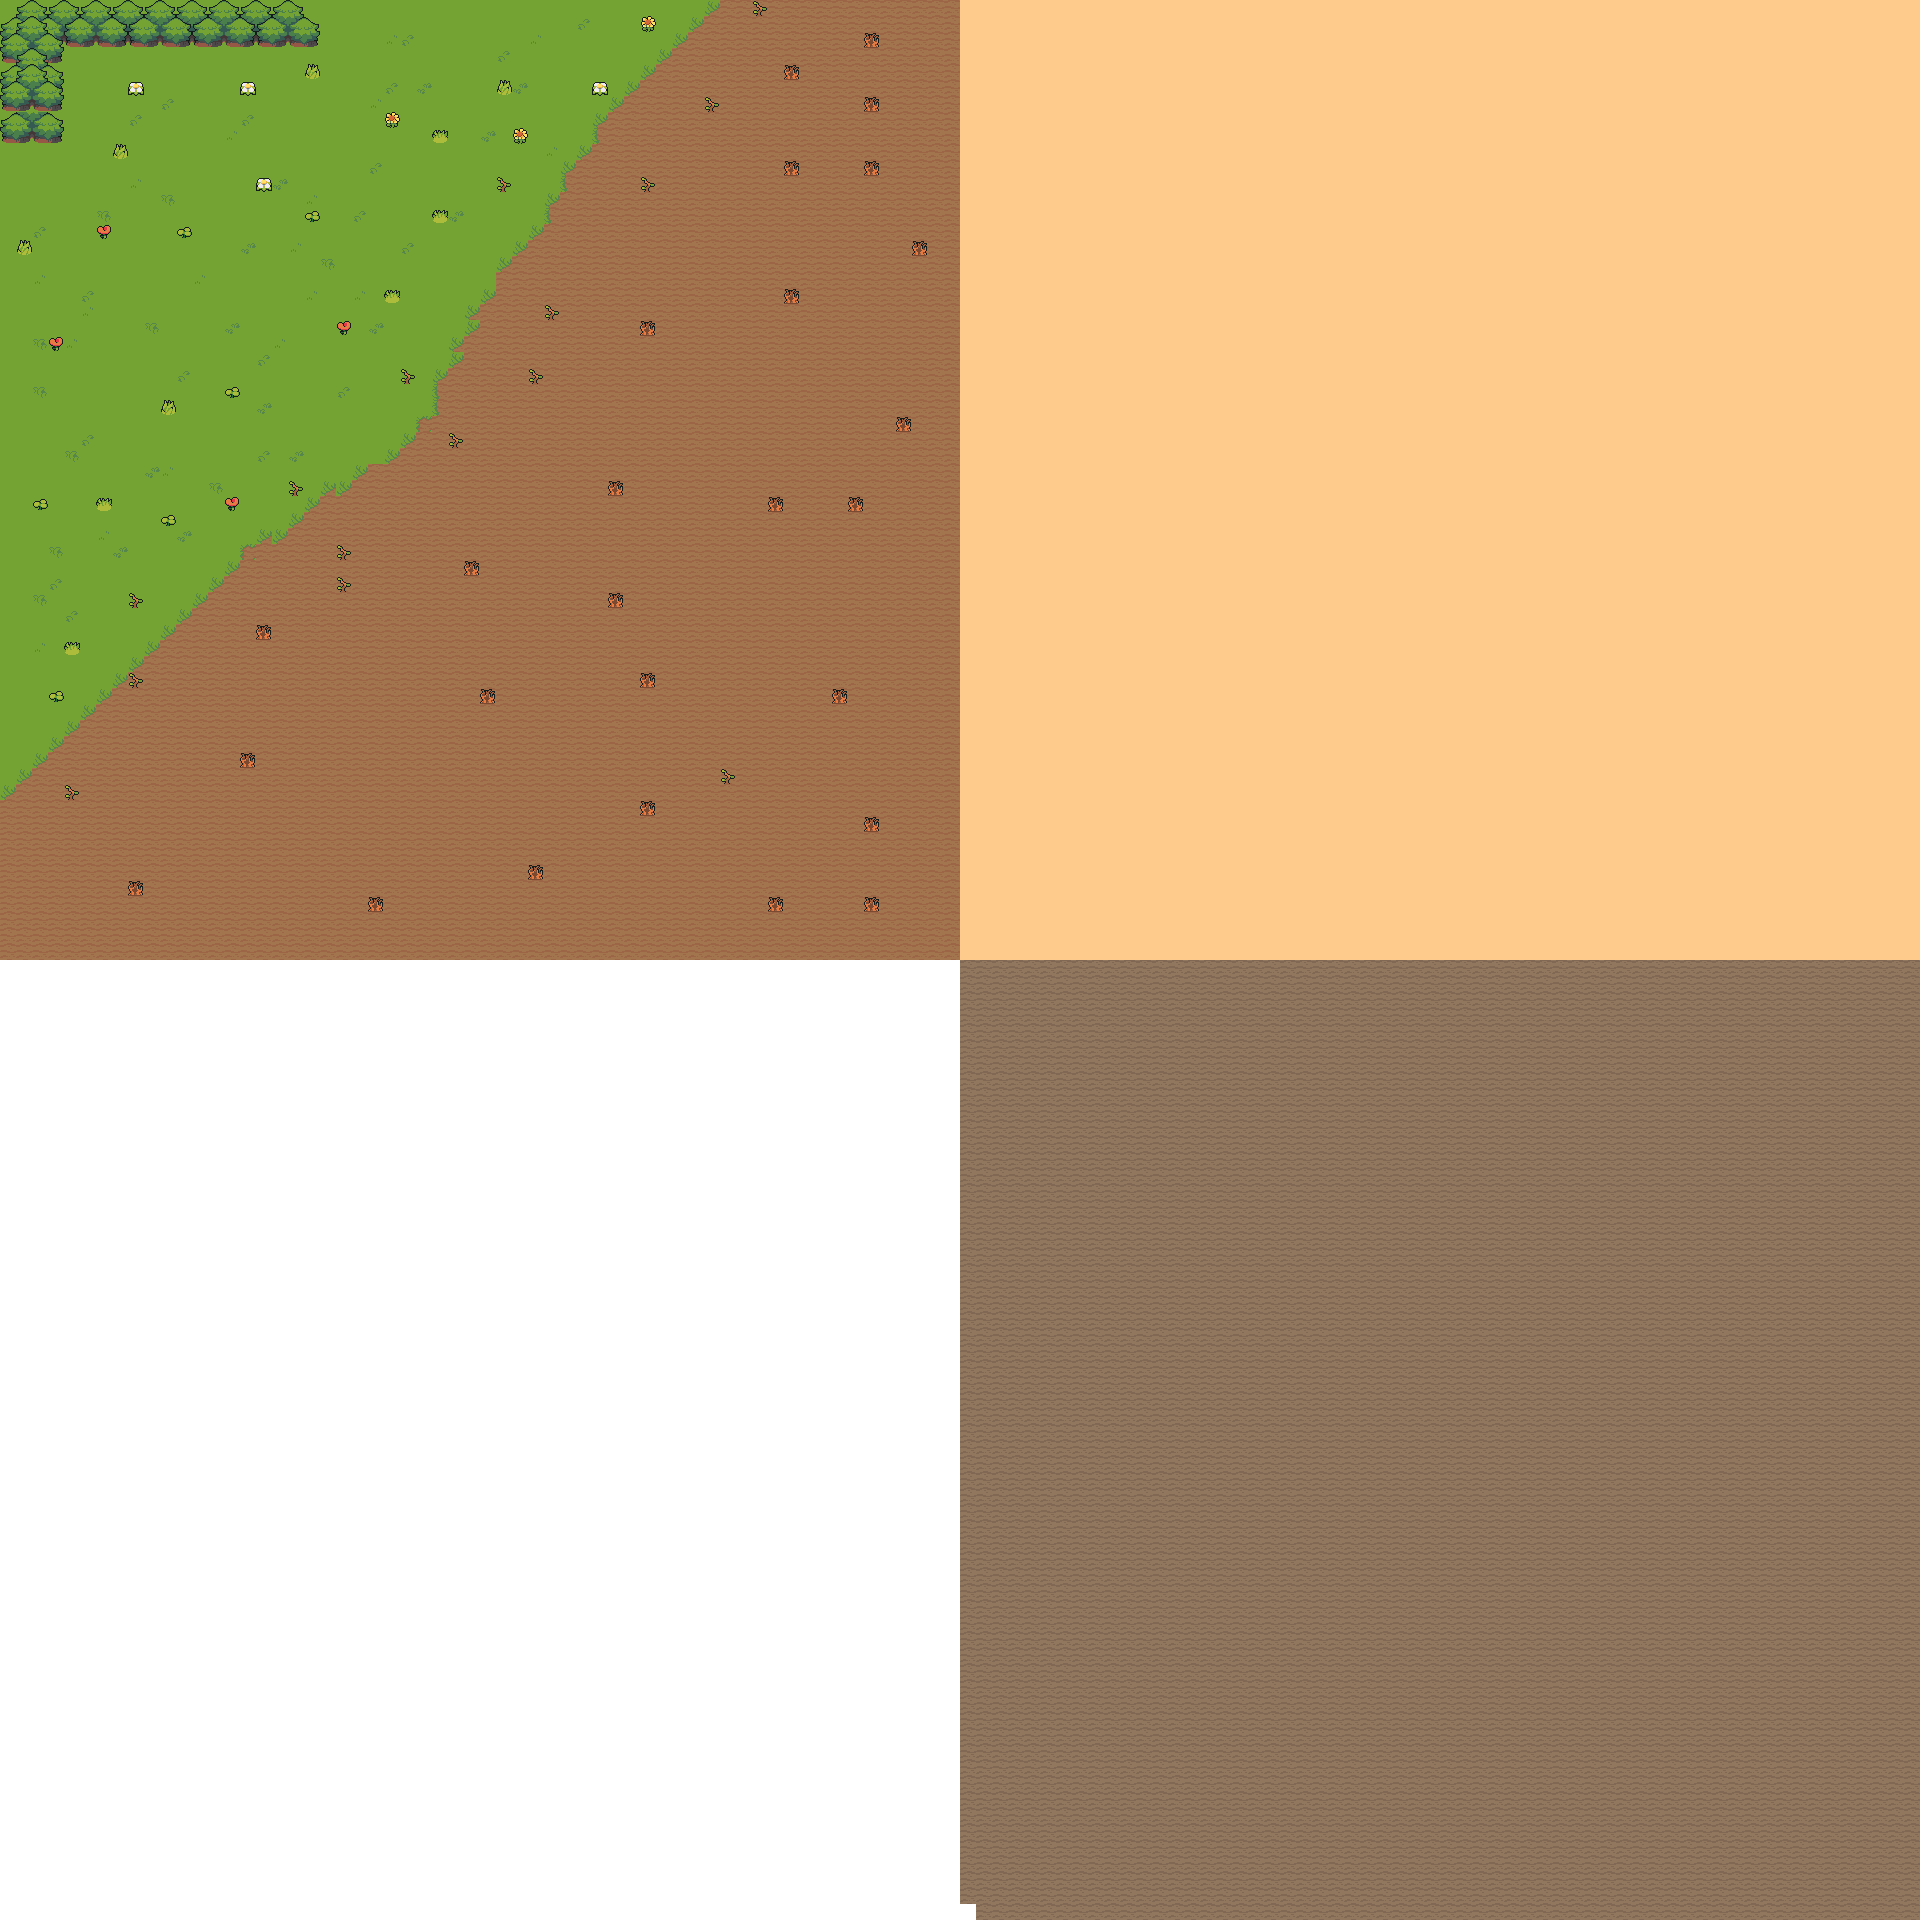

Data behind this chart, as committed beside it:
23, 23, 23, 23, 23, 23, 23, 23, 23, 23, 23, 23, 23, 23, 23, 23, 23, 23, 23, 23, 23, 23, 23, 23
23, 23, 23, 23, 23, 23, 23, 23, 23, 23, 23, 23, 23, 23, 23, 23, 23, 23, 23, 23, 23, 23, 23, 23
23, 23, 23, 23, 23, 23, 23, 23, 23, 23, 23, 23, 23, 23, 23, 23, 23, 23, 23, 23, 23, 23, 23, -1
23, 23, 23, 23, 23, 23, 23, 23, 23, 23, 23, 23, 23, 23, 23, 23, 23, 23, 23, 23, 23, 23, 23, 23
23, 23, 23, 23, 23, 23, 23, 23, 23, 23, 23, 23, 23, 23, 23, 23, 23, 23, 23, 23, 23, 23, 23, 23
23, 23, 23, 23, 23, 23, 23, 23, 23, 23, 23, 23, 23, 23, 23, 23, 23, 23, 23, 23, 23, 23, 23, 23
23, 23, 23, 23, 23, 23, 23, 23, 23, 23, 23, 23, 23, 23, 23, 23, 23, 23, 23, 23, 23, 23, 23, -1
23, 23, 23, 23, 23, 23, 23, 23, 23, 23, 23, 23, 23, 23, 23, 23, 23, 23, 23, 23, 23, 23, -1, -1
23, 23, 23, 23, 23, 23, 23, 23, 23, 23, 23, 23, 23, 23, 23, 23, 23, 23, 23, 23, 23, -1, 23, 23
23, 23, 23, 23, 23, 23, 23, 23, 23, 23, 23, 23, 23, 23, 23, 23, 23, 23, 23, 23, 23, 23, 23, 23
23, 23, 23, 23, 23, 23, 23, 23, 23, 23, 23, 23, 23, 23, 23, 23, 23, 23, 23, 23, 23, 23, 23, -1
23, 23, 23, 23, 23, 23, 23, 23, 23, 23, 23, 23, 23, 23, 23, 23, 23, 23, 23, 23, 23, 23, 23, 23
23, 23, 23, 23, 23, 23, 23, 23, 23, 23, 23, 23, 23, 23, 23, 23, 23, 23, 23, 23, 23, 23, 23, 23
23, 23, 23, 23, 23, 23, 23, 23, 23, 23, 23, 23, 23, 23, 23, 23, 23, 23, 23, 23, 23, 23, 23, -1
23, 23, 23, 23, 23, 23, 23, 23, 23, 23, 23, 23, 23, 23, 23, 23, 23, 23, 23, 23, 23, 23, -1, -1
23, 23, 23, 23, 23, 23, 23, 23, 23, 23, 23, 23, 23, 23, 23, 23, 23, 23, 23, 23, 23, 23, -1, -1
23, 23, 23, 23, 23, 23, 23, 23, 23, 23, 23, 23, 23, 23, 23, 23, 23, 23, 23, 23, 23, -1, -1, -1
23, 23, 23, 23, 23, 23, 23, 23, 23, 23, 23, 23, 23, 23, 23, 23, 23, 23, 23, 23, 23, -1, -1, -1
23, 23, 23, 23, 23, 23, 23, 23, 23, 23, 23, 23, 23, 23, 23, 23, 23, 23, 23, 23, -1, -1, -1, -1
23, 23, 23, 23, 23, 23, 23, 23, 23, 23, 23, 23, 23, 23, 23, 23, 23, 23, 23, 23, -1, -1, -1, -1
23, 23, 23, 23, 23, 23, 23, 23, -1, -1, 23, 23, 23, 23, -1, 23, 23, 23, 23, 23, -1, -1, -1, -1
23, 23, 23, 23, 23, 23, 23, -1, -1, -1, 23, -1, 23, -1, -1, 23, 23, 23, -1, -1, -1, -1, -1, -1
23, 23, 23, 23, 23, 23, -1, -1, -1, -1, -1, -1, -1, -1, 23, 23, 23, -1, -1, -1, -1, -1, -1, -1
23, 23, 23, 23, 23, -1, -1, -1, -1, -1, -1, -1, -1, -1, -1, -1, -1, -1, -1, -1, -1, -1, -1, -1
23, 23, 23, 23, -1, -1, -1, -1, -1, -1, -1, -1, -1, -1, -1, -1, -1, -1, -1, -1, -1, -1, -1, -1
-1, -1, -1, -1, -1, -1, -1, -1, -1, -1, -1, -1, -1, -1, -1, -1, -1, -1, -1, -1, -1, -1, -1, -1
-1, -1, -1, -1, -1, -1, -1, -1, -1, -1, -1, -1, -1, -1, -1, -1, -1, -1, -1, -1, -1, -1, -1, -1
-1, -1, -1, -1, -1, -1, -1, -1, -1, -1, -1, -1, -1, -1, -1, -1, -1, -1, -1, -1, -1, -1, -1, -1
-1, -1, -1, -1, -1, -1, -1, -1, -1, -1, -1, -1, -1, -1, -1, -1, -1, -1, -1, -1, -1, -1, -1, -1
-1, -1, -1, -1, -1, -1, -1, -1, -1, -1, -1, -1, -1, -1, -1, -1, -1, -1, -1, -1, -1, -1, -1, -1
-1, -1, -1, -1, -1, -1, -1, -1, -1, -1, -1, -1, -1, -1, -1, -1, -1, -1, -1, -1, -1, -1, -1, -1
-1, -1, -1, -1, -1, -1, -1, -1, -1, -1, -1, -1, -1, -1, -1, -1, -1, -1, -1, -1, -1, -1, -1, -1
-1, -1, -1, -1, -1, -1, -1, -1, -1, -1, -1, -1, -1, -1, -1, -1, -1, -1, -1, -1, -1, -1, -1, -1
-1, -1, -1, -1, -1, -1, -1, -1, -1, -1, -1, -1, -1, -1, -1, -1, -1, -1, -1, -1, -1, -1, -1, -1
-1, -1, -1, -1, -1, -1, -1, -1, -1, -1, -1, -1, -1, -1, -1, -1, -1, -1, -1, -1, -1, -1, -1, -1
-1, -1, -1, -1, -1, -1, -1, -1, -1, -1, -1, -1, -1, -1, -1, -1, -1, -1, -1, -1, -1, -1, -1, -1
-1, -1, -1, -1, -1, -1, -1, -1, -1, -1, -1, -1, -1, -1, -1, -1, -1, -1, -1, -1, -1, -1, -1, -1
-1, -1, -1, -1, -1, -1, -1, -1, -1, -1, -1, -1, -1, -1, -1, -1, -1, -1, -1, -1, -1, -1, -1, -1
-1, -1, -1, -1, -1, -1, -1, -1, -1, -1, -1, -1, -1, -1, -1, -1, -1, -1, -1, -1, -1, -1, -1, -1
-1, -1, -1, -1, -1, -1, -1, -1, -1, -1, -1, -1, -1, -1, -1, -1, -1, -1, -1, -1, -1, -1, -1, -1
-1, -1, -1, -1, -1, -1, -1, -1, -1, -1, -1, -1, -1, -1, -1, -1, -1, -1, -1, -1, -1, -1, -1, -1
-1, -1, -1, -1, -1, -1, -1, -1, -1, -1, -1, -1, -1, -1, -1, -1, -1, -1, -1, -1, -1, -1, -1, -1
-1, -1, -1, -1, -1, -1, -1, -1, -1, -1, -1, -1, -1, -1, -1, -1, -1, -1, -1, -1, -1, -1, -1, -1
-1, -1, -1, -1, -1, -1, -1, -1, -1, -1, -1, -1, -1, -1, -1, -1, -1, -1, -1, -1, -1, -1, -1, -1
-1, -1, -1, -1, -1, -1, -1, -1, -1, -1, -1, -1, -1, -1, -1, -1, -1, -1, -1, -1, -1, -1, -1, -1
-1, -1, -1, -1, -1, -1, -1, -1, -1, -1, -1, -1, -1, -1, -1, -1, -1, -1, -1, -1, -1, -1, -1, -1
-1, -1, -1, -1, -1, -1, -1, -1, -1, -1, -1, -1, -1, -1, -1, -1, -1, -1, -1, -1, -1, -1, -1, -1
-1, -1, -1, -1, -1, -1, -1, -1, -1, -1, -1, -1, -1, -1, -1, -1, -1, -1, -1, -1, -1, -1, -1, -1
-1, -1, -1, -1, -1, -1, -1, -1, -1, -1, -1, -1, -1, -1, -1, -1, -1, -1, -1, -1, -1, -1, -1, -1
-1, -1, -1, -1, -1, -1, -1, -1, -1, -1, -1, -1, -1, -1, -1, -1, -1, -1, -1, -1, -1, -1, -1, -1
-1, -1, -1, -1, -1, -1, -1, -1, -1, -1, -1, -1, -1, -1, -1, -1, -1, -1, -1, -1, -1, -1, -1, -1
-1, -1, -1, -1, -1, -1, -1, -1, -1, -1, -1, -1, -1, -1, -1, -1, -1, -1, -1, -1, -1, -1, -1, -1
-1, -1, -1, -1, -1, -1, -1, -1, -1, -1, -1, -1, -1, -1, -1, -1, -1, -1, -1, -1, -1, -1, -1, -1
-1, -1, -1, -1, -1, -1, -1, -1, -1, -1, -1, -1, -1, -1, -1, -1, -1, -1, -1, -1, -1, -1, -1, -1
-1, -1, -1, -1, -1, -1, -1, -1, -1, -1, -1, -1, -1, -1, -1, -1, -1, -1, -1, -1, -1, -1, -1, -1
-1, -1, -1, -1, -1, -1, -1, -1, -1, -1, -1, -1, -1, -1, -1, -1, -1, -1, -1, -1, -1, -1, -1, -1
-1, -1, -1, -1, -1, -1, -1, -1, -1, -1, -1, -1, -1, -1, -1, -1, -1, -1, -1, -1, -1, -1, -1, -1
-1, -1, -1, -1, -1, -1, -1, -1, -1, -1, -1, -1, -1, -1, -1, -1, -1, -1, -1, -1, -1, -1, -1, -1
-1, -1, -1, -1, -1, -1, -1, -1, -1, -1, -1, -1, -1, -1, -1, -1, -1, -1, -1, -1, -1, -1, -1, -1
-1, -1, -1, -1, -1, -1, -1, -1, -1, -1, -1, -1, -1, -1, -1, -1, -1, -1, -1, -1, -1, -1, -1, -1
-1, -1, -1, -1, -1, -1, -1, -1, -1, -1, -1, -1, -1, -1, -1, -1, -1, -1, -1, -1, -1, -1, -1, -1
... 59 more rows
